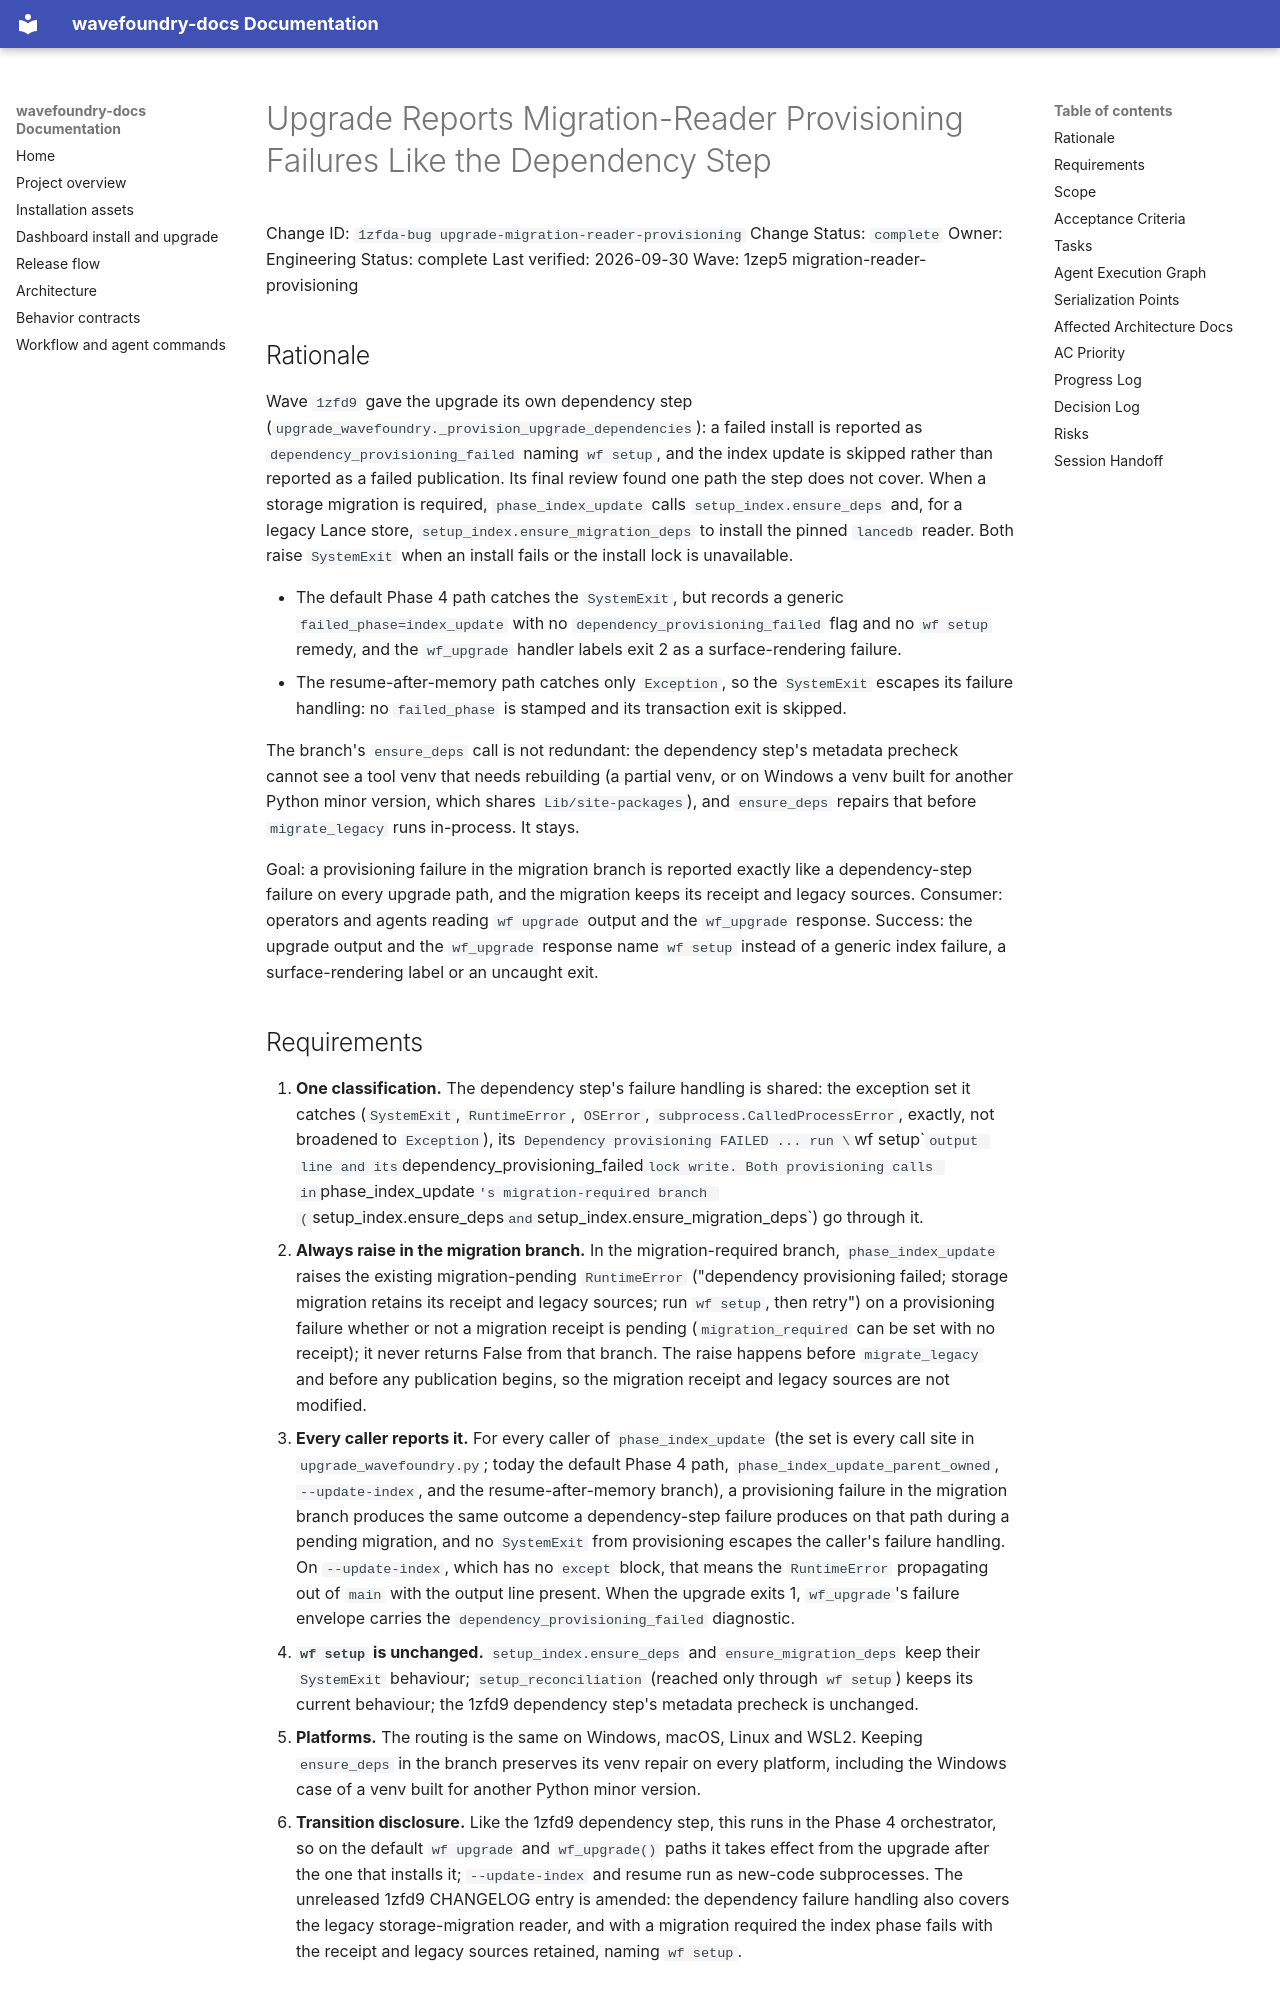

repository: coryhacking/wavefoundry · page: waves/1zep5 migration-reader-provisioning/1zfda-bug upgrade-migration-reader-provisioning/index.html · generator: mkdocs

# Upgrade Reports Migration-Reader Provisioning Failures Like the Dependency Step

Change ID: `1zfda-bug upgrade-migration-reader-provisioning`
Change Status: `complete`
Owner: Engineering
Status: complete
Last verified: 2026-09-30
Wave: 1zep5 migration-reader-provisioning

## Rationale

Wave `1zfd9` gave the upgrade its own dependency step (`upgrade_wavefoundry._provision_upgrade_dependencies`): a failed install is reported as `dependency_provisioning_failed` naming `wf setup`, and the index update is skipped rather than reported as a failed publication. Its final review found one path the step does not cover. When a storage migration is required, `phase_index_update` calls `setup_index.ensure_deps` and, for a legacy Lance store, `setup_index.ensure_migration_deps` to install the pinned `lancedb` reader. Both raise `SystemExit` when an install fails or the install lock is unavailable.

- The default Phase 4 path catches the `SystemExit`, but records a generic `failed_phase=index_update` with no `dependency_provisioning_failed` flag and no `wf setup` remedy, and the `wf_upgrade` handler labels exit 2 as a surface-rendering failure.
- The resume-after-memory path catches only `Exception`, so the `SystemExit` escapes its failure handling: no `failed_phase` is stamped and its transaction exit is skipped.

The branch's `ensure_deps` call is not redundant: the dependency step's metadata precheck cannot see a tool venv that needs rebuilding (a partial venv, or on Windows a venv built for another Python minor version, which shares `Lib/site-packages`), and `ensure_deps` repairs that before `migrate_legacy` runs in-process. It stays.

Goal: a provisioning failure in the migration branch is reported exactly like a dependency-step failure on every upgrade path, and the migration keeps its receipt and legacy sources. Consumer: operators and agents reading `wf upgrade` output and the `wf_upgrade` response. Success: the upgrade output and the `wf_upgrade` response name `wf setup` instead of a generic index failure, a surface-rendering label or an uncaught exit.
